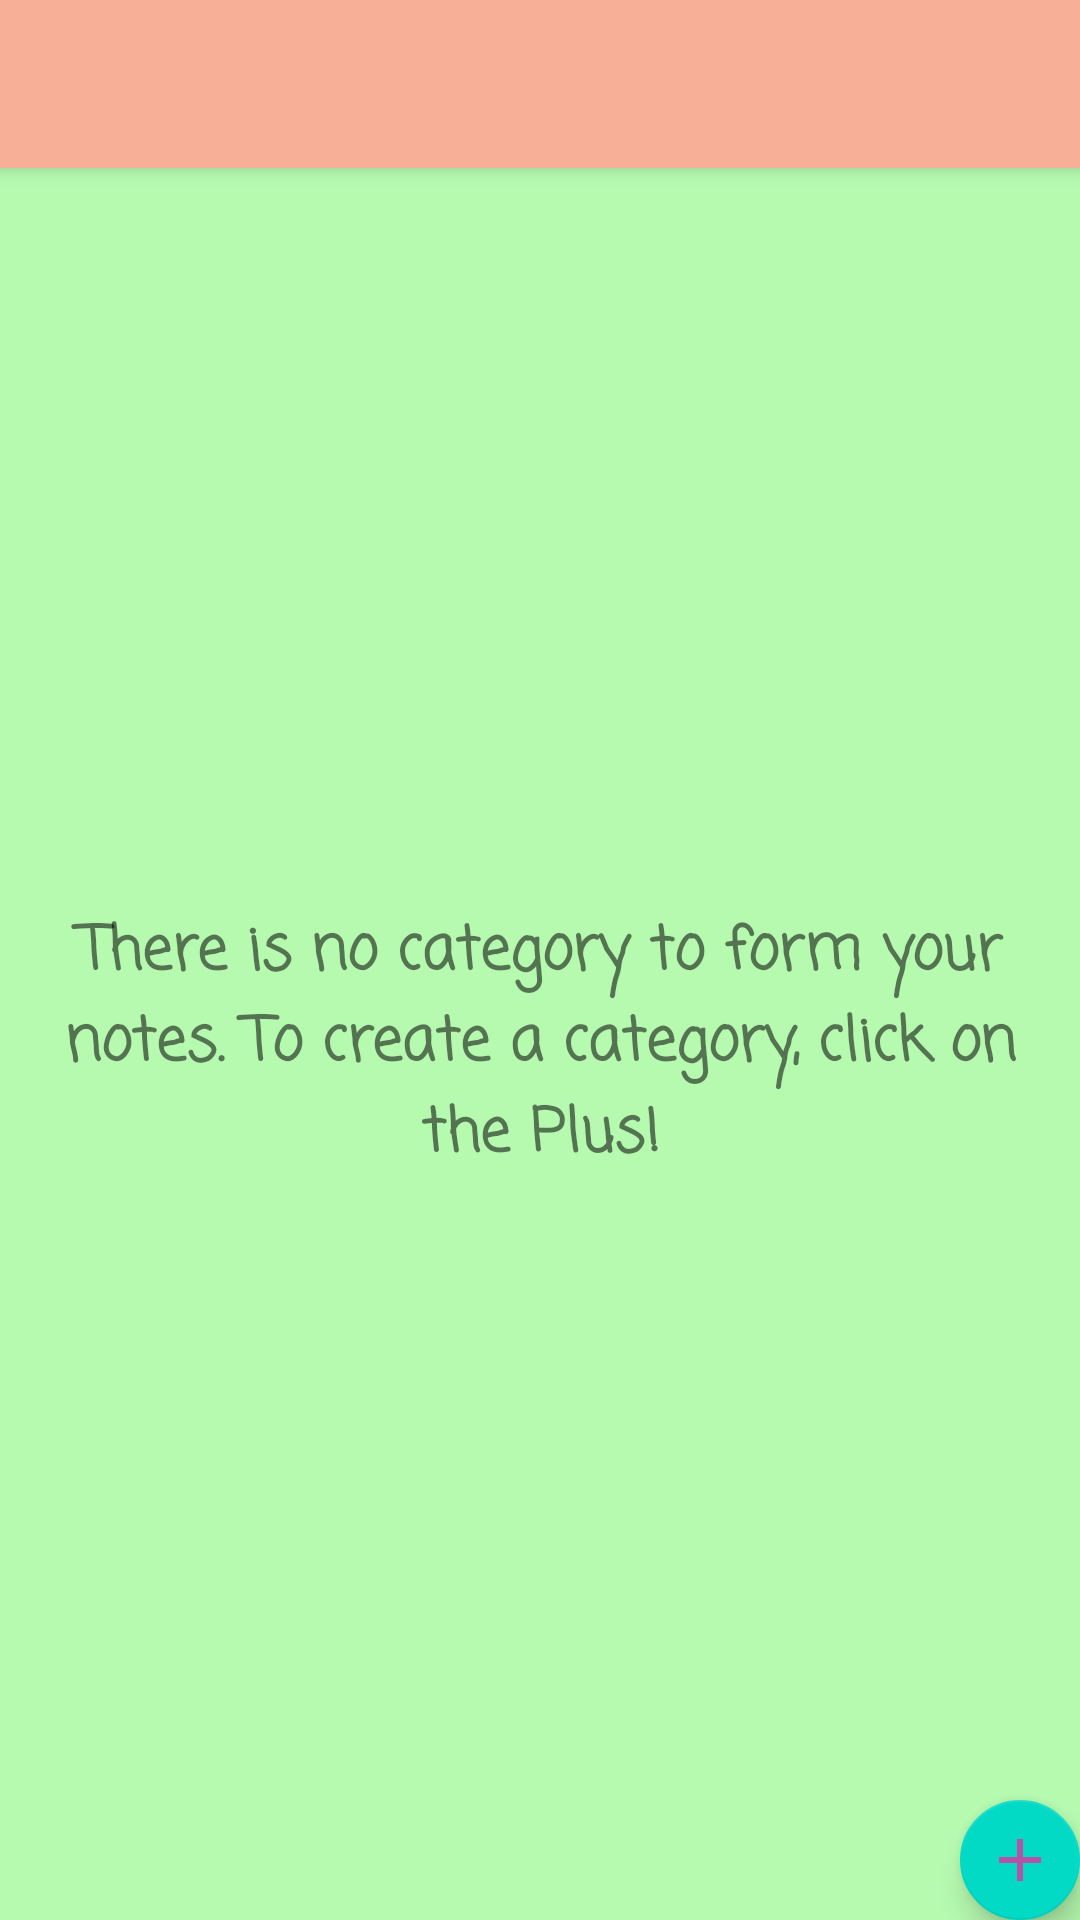

Write the Android layout XML for this screen, with the resource values it uses.
<!-- AndroidManifest.xml: activity theme NoteAppTheme.NoActionBar -->
<!-- res/layout/activity_categories.xml -->
<?xml version="1.0" encoding="utf-8"?>
<androidx.coordinatorlayout.widget.CoordinatorLayout xmlns:android="http://schemas.android.com/apk/res/android"
    xmlns:app="http://schemas.android.com/apk/res-auto"
    xmlns:tools="http://schemas.android.com/tools"
    android:layout_width="match_parent"
    android:layout_height="match_parent"
    tools:context=".ui.categories.CategoriesActivity">

    <com.google.android.material.appbar.AppBarLayout
        android:layout_width="match_parent"
        android:layout_height="wrap_content"
        android:theme="@style/AppTheme.AppBarOverlay">

        <androidx.appcompat.widget.Toolbar
            android:id="@+id/toolbar"
            android:layout_width="match_parent"
            android:layout_height="?attr/actionBarSize"
            android:background="?attr/colorPrimary"
            app:popupTheme="@style/AppTheme.PopupOverlay" />

    </com.google.android.material.appbar.AppBarLayout>

    <include layout="@layout/content_categories" />

    <com.google.android.material.floatingactionbutton.FloatingActionButton
        android:id="@+id/fab_add_category"
        android:layout_width="wrap_content"
        android:layout_height="wrap_content"
        android:layout_gravity="bottom|end"
        android:layout_margin="@dimen/fab_margin"
        app:backgroundTint="@color/design_default_color_secondary"
        app:fabSize="mini"
        app:srcCompat="@drawable/ic_add_category" />

</androidx.coordinatorlayout.widget.CoordinatorLayout>
<!-- res/layout/content_categories.xml (included above) -->
<?xml version="1.0" encoding="utf-8"?>
<FrameLayout xmlns:android="http://schemas.android.com/apk/res/android"
    xmlns:app="http://schemas.android.com/apk/res-auto"
    xmlns:tools="http://schemas.android.com/tools"
    android:layout_width="match_parent"
    android:layout_height="match_parent"
    android:layout_margin="8dp"
    app:layout_behavior="@string/appbar_scrolling_view_behavior"
    tools:context=".ui.categories.CategoriesActivity"
    tools:showIn="@layout/activity_categories">

    <TextView
        android:id="@+id/tv_emptyCategoryList"
        android:layout_width="match_parent"
        android:layout_height="wrap_content"
        android:layout_gravity="center"
        android:fontFamily="casual"
        android:text="@string/tv_emptyCategoryList"
        android:textAlignment="center"
        android:textSize="20sp"
        android:textStyle="bold" />

    <androidx.recyclerview.widget.RecyclerView
        android:id="@+id/recyclerView_categories"
        android:layout_width="match_parent"
        android:layout_height="match_parent" />

</FrameLayout>
<!-- resources referenced by this layout -->
<resources>
  <!-- drawable ic_add_category: png bitmap (drawable-hdpi, 163 bytes) -->
  <string name="tv_emptyCategoryList">There is no category to form your notes.
          To create a category, click on the Plus!</string>
  <style name="AppTheme.AppBarOverlay" parent="ThemeOverlay.AppCompat.Dark.ActionBar" />
  <style name="AppTheme.PopupOverlay" parent="ThemeOverlay.AppCompat.Light" />
  <style name="NoteAppTheme.NoActionBar">
          <item name="windowActionBar">false</item>
          <item name="windowNoTitle">true</item>
      </style>
</resources>
